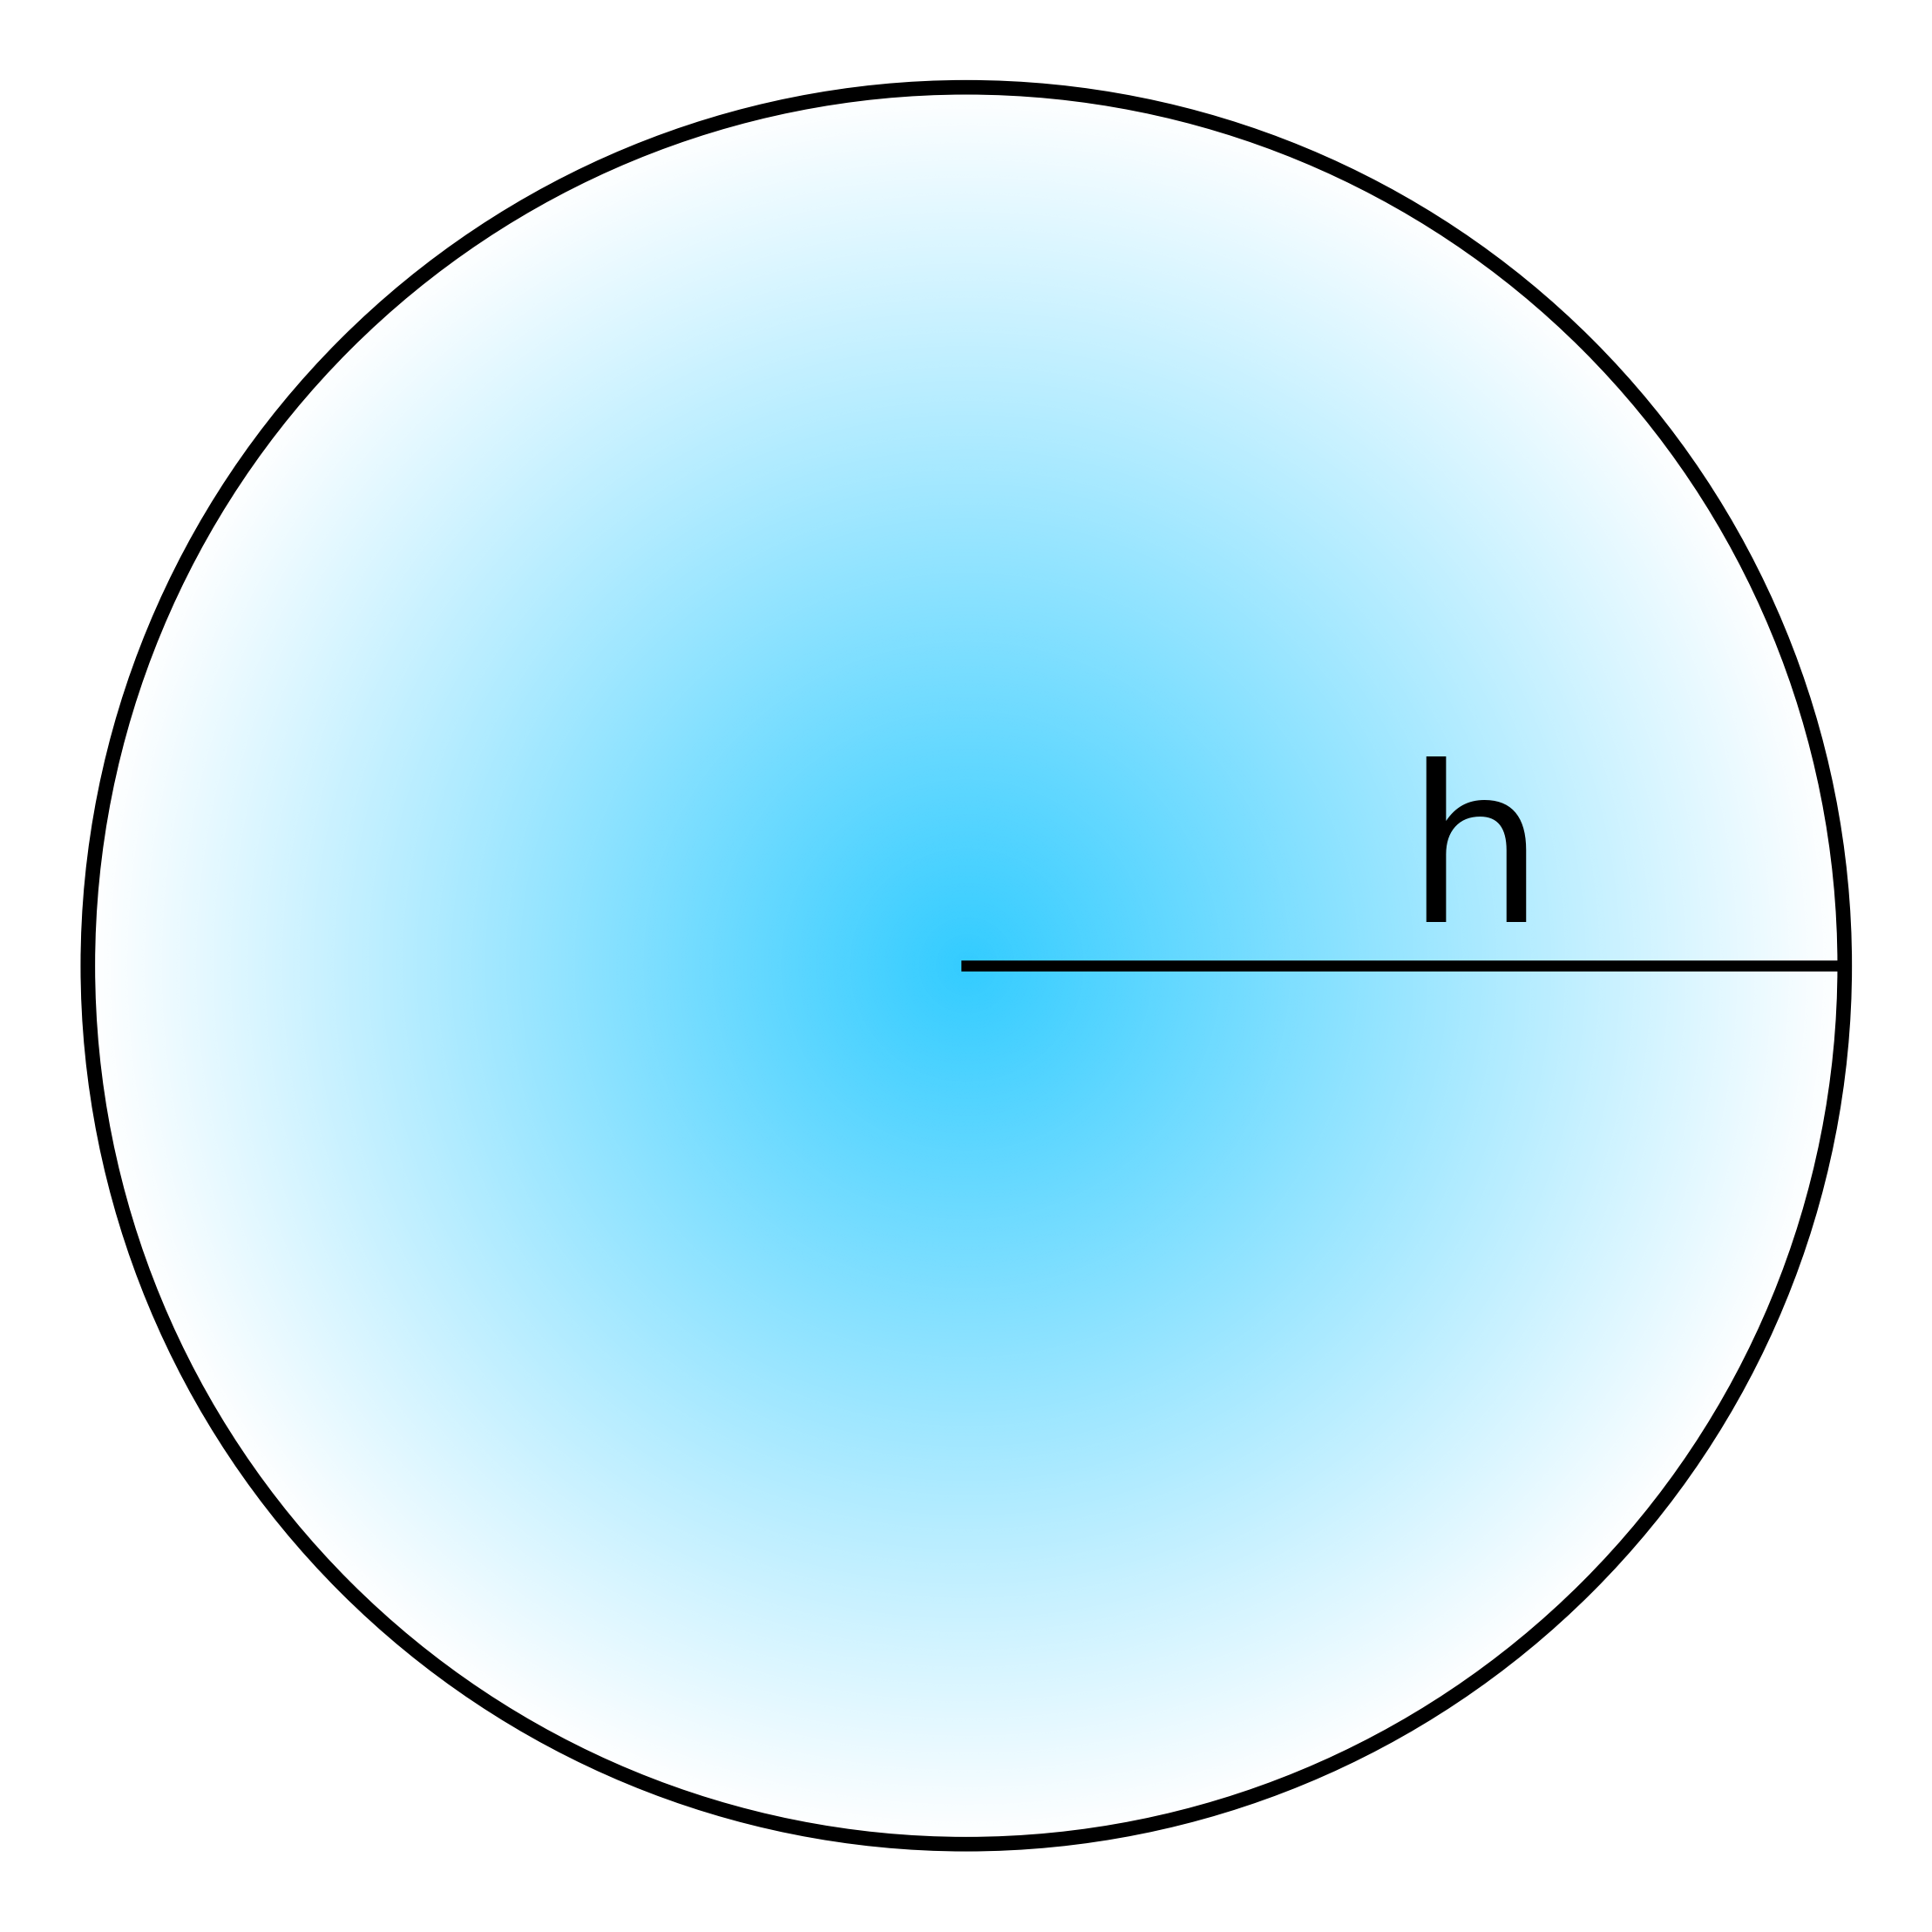

This chart was generated by the following Python code:
import numpy as np
import matplotlib.pyplot as plt
import matplotlib.patches as patches

def add_circular_gradient(ax, center=(0, 0), radius=1, color=(0.2, 0.8, 1.0), size=500):
    x = np.linspace(center[0] - radius, center[0] + radius, size)
    y = np.linspace(center[1] - radius, center[1] + radius, size)
    X, Y = np.meshgrid(x, y)

    Z = np.sqrt((X - center[0])**2 + (Y - center[1])**2)

    alpha = np.clip(1 - (Z / radius), 0, 1)

    rgba_image = np.zeros((size, size, 4))
    rgba_image[..., 0] = color[0]
    rgba_image[..., 1] = color[1]
    rgba_image[..., 2] = color[2]
    rgba_image[..., 3] = alpha

    ax.imshow(rgba_image, extent=(center[0] - radius, center[0] + radius, center[1] - radius, center[1] + radius), interpolation='bilinear')




fig, ax = plt.subplots()

add_circular_gradient(ax, radius=10)


circle = patches.Circle((0, 0), radius=10, edgecolor='black', facecolor='none', lw=2)
ax.add_patch(circle)

ax.plot([0, 10], [0, 0], color='k')
ax.text(5, 0.5, "h", size=30)

ax.set_xlim(-11, 11)
ax.set_ylim(-11, 11)
ax.axis('off')
ax.set_aspect("equal")

plt.savefig("smoothing_radius.png", bbox_inches="tight", pad_inches=0, transparent=True, dpi=600)
plt.show()
